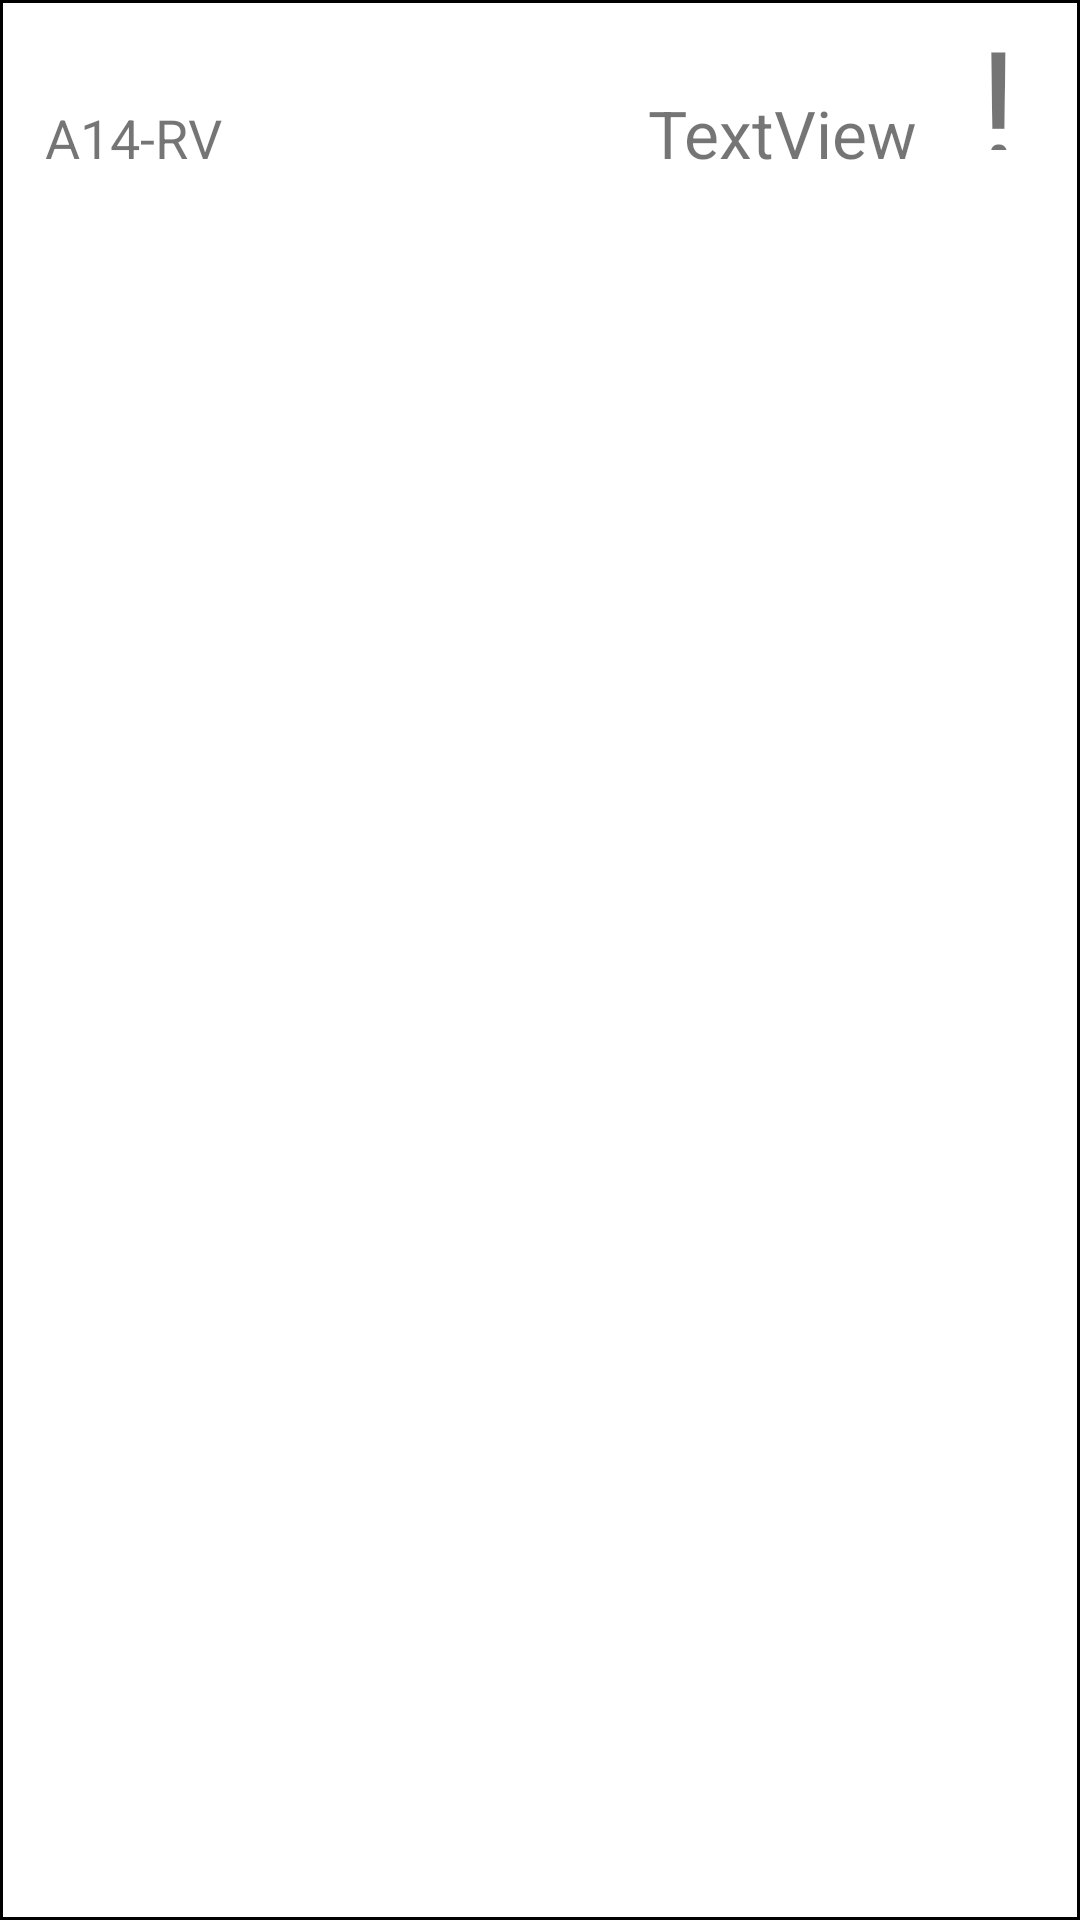

This screen was rendered from an Android layout file. Write that file and the resources it references.
<!-- AndroidManifest.xml: application theme Theme.A14RV -->
<!-- res/layout/recyclerview_row.xml -->
<?xml version="1.0" encoding="utf-8"?>
<LinearLayout xmlns:android="http://schemas.android.com/apk/res/android"
    xmlns:app="http://schemas.android.com/apk/res-auto"
    android:id="@+id/container"
    android:layout_width="match_parent"
    android:layout_height="80sp"
    android:layout_margin="2dp"
    android:background="@drawable/border"
    android:orientation="horizontal">

    <TextView
        android:id="@+id/tv_city"
        android:layout_width="201dp"
        android:layout_height="wrap_content"
        android:layout_marginLeft="15dp"
        android:layout_marginTop="0dp"
        android:text="@string/app_name"
        android:textSize="18sp" />

    <TextView
        android:id="@+id/tv_temp"
        android:layout_width="wrap_content"
        android:layout_height="wrap_content"
        android:layout_weight="1"
        android:textSize="22sp"
        android:text="TextView" />

    <TextView
        android:id="@+id/tv_icon"
        android:layout_width="wrap_content"
        android:layout_height="50dp"
        android:layout_weight="1"
        android:fontFamily="@font/climacons"
        android:text="!"
        android:textSize="50sp" />

</LinearLayout>
<!-- resources referenced by this layout -->
<resources>
  <!-- drawable border (drawable) -->
  <?xml version="1.0" encoding="utf-8"?>
  <layer-list xmlns:android="http://schemas.android.com/apk/res/android">
      <item>
          <shape android:shape="rectangle">
              <stroke android:width="1sp"
                  android:color="#000000">
              </stroke>
          </shape>
      </item>
      <item android:left="5dp" android:right="5dp"  android:top="5dp" android:bottom="5dp" >
          <shape android:shape="rectangle">
              <solid android:color="#FFFFFF" />
          </shape>
      </item>
  </layer-list>
  <string name="app_name">A14-RV</string>
  <style name="Theme.A14RV" parent="Theme.MaterialComponents.DayNight.DarkActionBar">
          
          <item name="colorPrimary">@color/purple_500</item>
          <item name="colorPrimaryVariant">@color/purple_700</item>
          <item name="colorOnPrimary">@color/white</item>
          
          <item name="colorSecondary">@color/teal_200</item>
          <item name="colorSecondaryVariant">@color/teal_700</item>
          <item name="colorOnSecondary">@color/black</item>
          
          <item name="android:statusBarColor">?attr/colorPrimaryVariant</item>
          
      </style>
  <!-- not gathered from this repository: default colours our renderer supplied (Android Studio template values) -->
  <color name="purple_500">#FF6200EE</color>
  <color name="purple_700">#FF3700B3</color>
  <color name="teal_200">#FF03DAC5</color>
  <color name="teal_700">#FF018786</color>
  <color name="black">#FF000000</color>
  <color name="white">#FFFFFFFF</color>
</resources>
